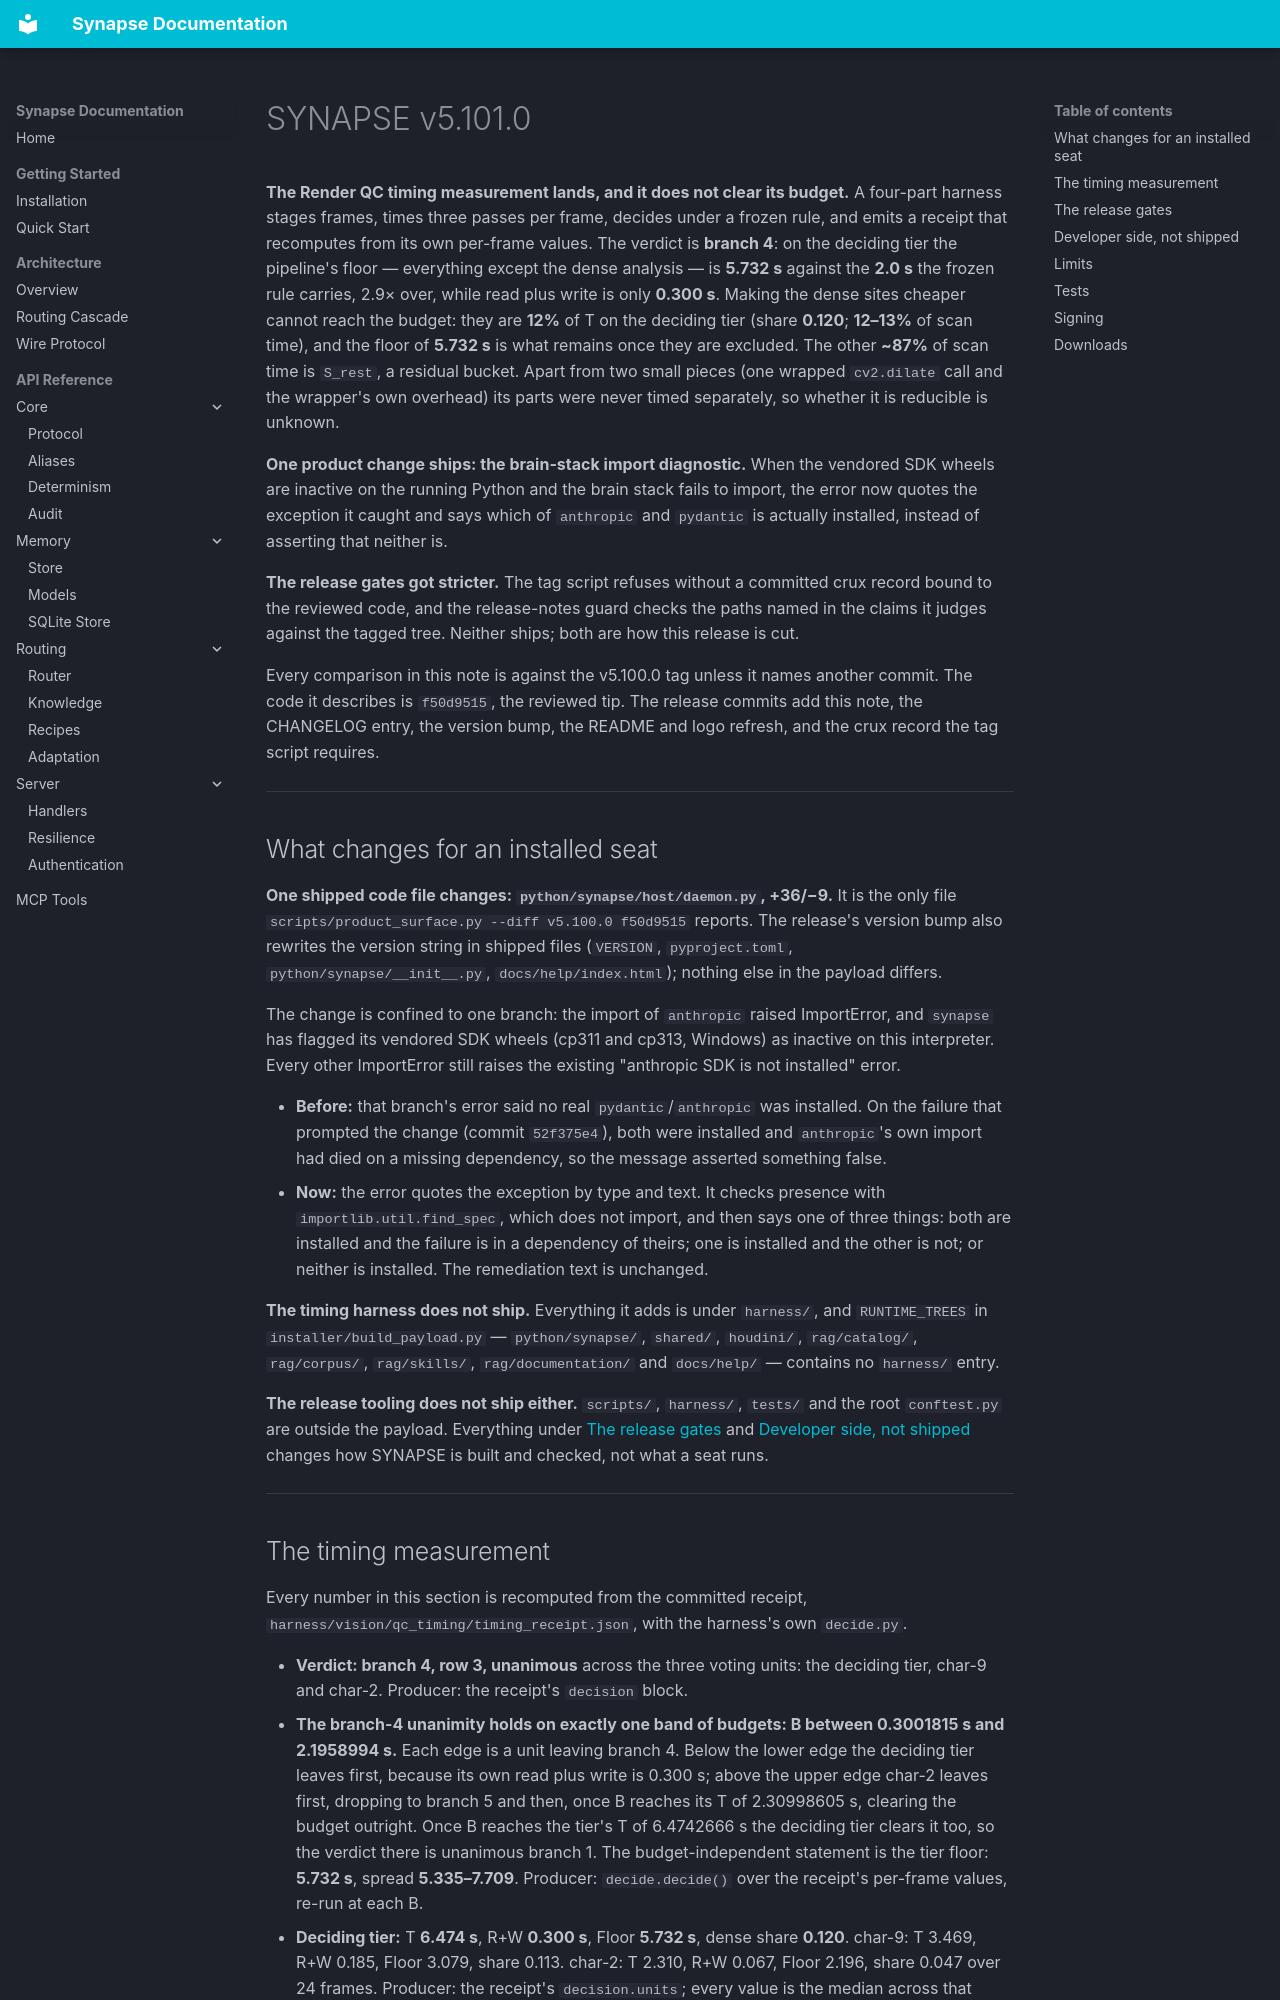

repository: JosephOIbrahim/Synapse · page: releases/v5.101.0/index.html · generator: mkdocs

# SYNAPSE v5.101.0

**The Render QC timing measurement lands, and it does not clear its budget.** A
four-part harness stages frames, times three passes per frame, decides under a
frozen rule, and emits a receipt that recomputes from its own per-frame values.
The verdict is **branch 4**: on the deciding tier the pipeline's floor — everything
except the dense analysis — is **5.732 s** against the **2.0 s** the frozen rule
carries, 2.9× over, while read plus write is only **0.300 s**. Making the dense
sites cheaper cannot reach the budget: they are **12%** of T on the deciding tier
(share **0.120**; **12–13%** of scan time), and the floor of **5.732 s** is what
remains once they are excluded. The other **~87%** of scan time is `S_rest`, a
residual bucket. Apart from two small pieces (one wrapped `cv2.dilate` call and the
wrapper's own overhead) its parts were never timed separately, so whether it is
reducible is unknown.

**One product change ships: the brain-stack import diagnostic.** When the
vendored SDK wheels are inactive on the running Python and the brain stack fails
to import, the error now quotes the exception it caught and says which of
`anthropic` and `pydantic` is actually installed, instead of asserting that
neither is.

**The release gates got stricter.** The tag script refuses without a committed crux
record bound to the reviewed code, and the release-notes guard checks the paths
named in the claims it judges against the tagged tree. Neither ships; both are how
this release is cut.

Every comparison in this note is against the v5.100.0 tag unless it names another
commit. The code it describes is `f50d9515`, the reviewed tip. The release commits add this note,
the CHANGELOG entry, the version bump, the README and logo refresh, and the crux
record the tag script requires.

---

## What changes for an installed seat

**One shipped code file changes: `python/synapse/host/daemon.py`, +36/−9.** It is
the only file `scripts/product_surface.py --diff v5.100.0 f50d9515` reports. The
release's version bump also rewrites the version string in shipped files
(`VERSION`, `pyproject.toml`, `python/synapse/__init__.py`, `docs/help/index.html`);
nothing else in the payload differs.

The change is confined to one branch: the import of `anthropic` raised
ImportError, and `synapse` has flagged its vendored SDK wheels (cp311 and cp313,
Windows) as inactive on this interpreter. Every other ImportError still raises
the existing "anthropic SDK is not installed" error.

- **Before:** that branch's error said no real `pydantic`/`anthropic` was
  installed. On the failure that prompted the change (commit `52f375e4`), both were
  installed and `anthropic`'s own import had died on a missing dependency, so the
  message asserted something false.
- **Now:** the error quotes the exception by type and text. It checks presence with
  `importlib.util.find_spec`, which does not import, and then says one of three
  things: both are installed and the failure is in a dependency of theirs; one is
  installed and the other is not; or neither is installed. The remediation text is
  unchanged.

**The timing harness does not ship.** Everything it adds is under `harness/`, and
`RUNTIME_TREES` in `installer/build_payload.py` — `python/synapse/`, `shared/`,
`houdini/`, `rag/catalog/`, `rag/corpus/`, `rag/skills/`, `rag/documentation/` and
`docs/help/` — contains no `harness/` entry.

**The release tooling does not ship either.** `scripts/`, `harness/`, `tests/` and
the root `conftest.py` are outside the payload. Everything under
[The release gates](#the-release-gates) and
[Developer side, not shipped](#developer-side-not-shipped) changes how SYNAPSE is
built and checked, not what a seat runs.

---
